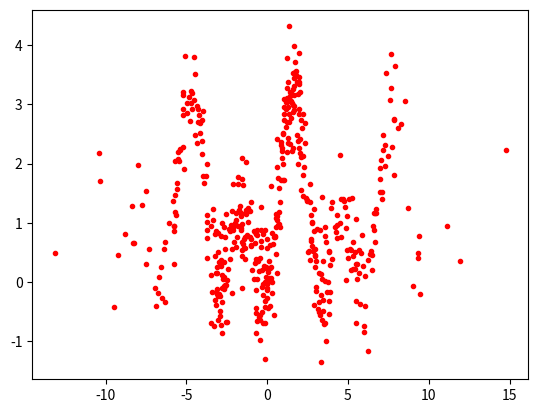

Generate this figure with matplotlib:
import numpy as np
import matplotlib.pyplot as plt

#program to generate the measurement file
N = 500
x = .4 + 4* np.random.normal(loc=0,scale=1,size=N)
a = .1;b = 1;c=2;
y = a+b*np.sin(x) + c*np.sin(x)**2 + .5*np.random.normal(loc=0,scale=1,size=N)
plt.plot(x,y,'r.')
plt.show()
np.save('means.npy',np.append(x.reshape(N,1),y.reshape(N,1)))
